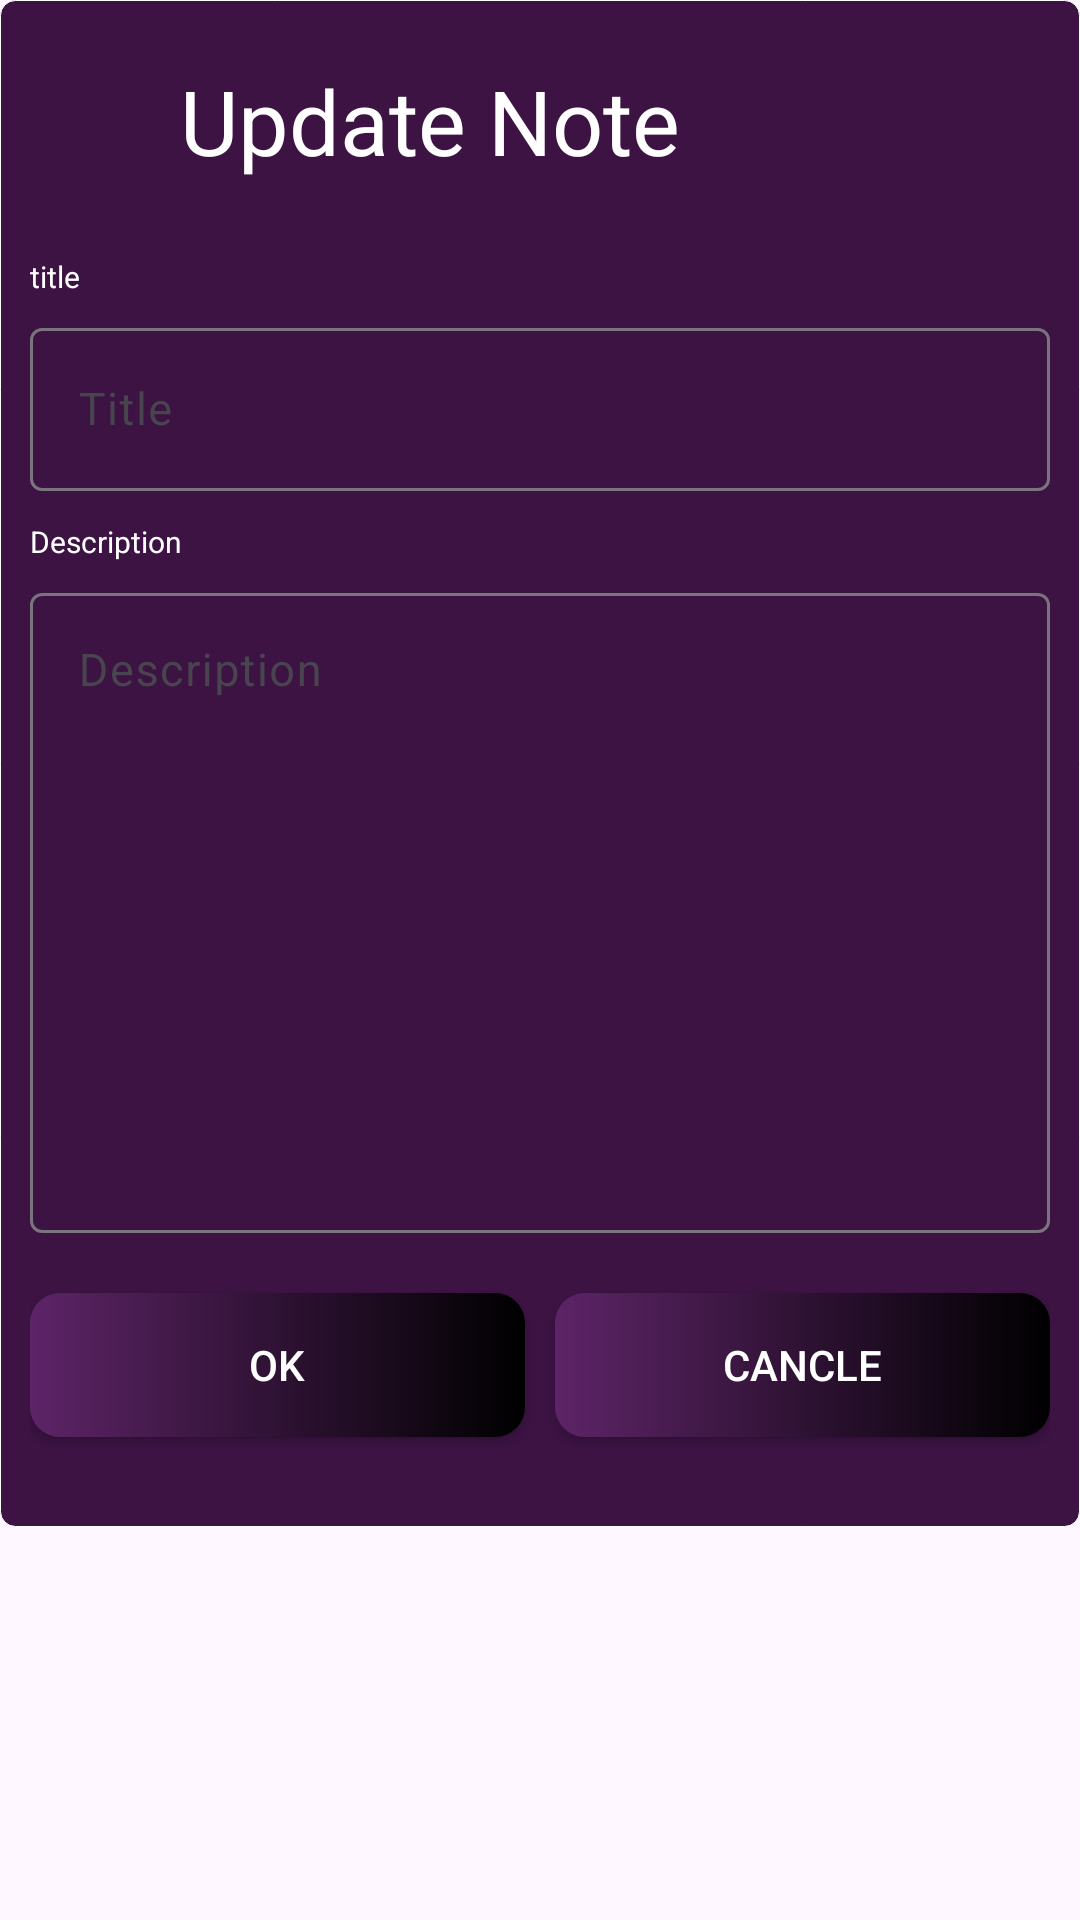

Reconstruct the res/layout file that produces this screen, plus the resources it refers to.
<!-- AndroidManifest.xml: application theme Theme.Improvement -->
<!-- res/layout/fragment_note__update.xml -->
<?xml version="1.0" encoding="utf-8"?>
<FrameLayout xmlns:android="http://schemas.android.com/apk/res/android"
    xmlns:app="http://schemas.android.com/apk/res-auto"
    xmlns:tools="http://schemas.android.com/tools"
    android:layout_width="match_parent"
    android:layout_height="wrap_content"
    android:id="@+id/updateNoteFrameLayout"
    tools:context=".View.fragmentView.Note_Update">

    <ScrollView
        android:layout_width="match_parent"
        android:layout_height="wrap_content"
        android:scrollbars="none"
        >
    <LinearLayout
        android:layout_width="match_parent"
        android:layout_height="wrap_content"
        android:orientation="vertical"
        android:padding="10dp"
        android:id="@+id/updateNoteLayout"
        android:background="@drawable/white_out_line"
        >

    <LinearLayout
        android:layout_width="match_parent"
        android:layout_height="wrap_content"
        android:orientation="horizontal"
        >
        <ImageView
            android:layout_width="wrap_content"
            android:layout_height="wrap_content"
            android:src="@drawable/backspace_ic"
            android:layout_gravity="center_vertical"
            android:layout_marginEnd="50dp"
            app:tint="@color/white"
            android:id="@+id/backButton"/>
        <TextView
            android:layout_width="wrap_content"
            android:layout_height="wrap_content"
            android:text="Update Note"
            android:textSize="30sp"
            android:layout_marginVertical="10dp"
            android:gravity="center"
            android:textColor="#ffff"
            />
    </LinearLayout>
    <TextView
        android:layout_width="wrap_content"
        android:layout_height="wrap_content"
        android:text="title"
        android:layout_marginTop="15dp"
        android:textColor="#ffff"
        android:textSize="10sp"
        />

    <com.google.android.material.textfield.TextInputLayout
        android:layout_width="match_parent"
        android:layout_height="wrap_content"
        android:layout_marginTop="5dp"
        android:hint="Title"
        >
        <com.google.android.material.textfield.TextInputEditText
            android:layout_width="match_parent"
            android:layout_height="wrap_content"
            android:id="@+id/dialog_title"
            android:textSize="15sp"
            android:textColor="@color/white"
            android:minLines="1"
            />
    </com.google.android.material.textfield.TextInputLayout>


    <TextView
        android:layout_width="wrap_content"
        android:layout_height="wrap_content"
        android:text="Description"
        android:layout_marginTop="10dp"
        android:textColor="#ffff"
        android:textSize="10sp"
        />
    <com.google.android.material.textfield.TextInputLayout
        android:layout_width="match_parent"
        android:layout_height="wrap_content"
        android:layout_marginTop="5dp"
        android:hint="Description"
        >
        <com.google.android.material.textfield.TextInputEditText
            android:layout_width="match_parent"
            android:layout_height="wrap_content"
            android:textSize="15sp"
            android:lines="10"
            android:id="@+id/edit_text"
            android:gravity="top|left"
            android:textColor="@color/white"
            android:autoLink="all"
            android:maxLines="300"
            />
    </com.google.android.material.textfield.TextInputLayout>


    <LinearLayout
        android:layout_width="match_parent"
        android:layout_height="wrap_content"
        android:orientation="horizontal"
        android:weightSum="2"
        >
        <Button
            android:layout_weight="1"
            android:layout_width="wrap_content"
            android:layout_height="wrap_content"
            android:text="OK"
            android:id="@+id/btn_dialog_Ok"
            android:gravity="center_vertical|center_horizontal"
            android:layout_below="@+id/text_dialog"
            android:layout_marginVertical="20dp"
            android:background="@drawable/two_color_shape"
            android:drawableStart="@drawable/baseline_check_24"
            android:drawableTint="@color/white"
            android:drawablePadding="10dp"
            android:layout_centerHorizontal="true"
            android:textColor="#ffffffff" />
        <Button
            android:layout_weight="1"
            android:layout_width="wrap_content"
            android:layout_height="wrap_content"
            android:text="CANCLE"
            android:id="@+id/btn_dialog_cancle"
            android:gravity="center_vertical|center_horizontal"
            android:layout_below="@+id/text_dialog"
            android:layout_marginVertical="20dp"
            android:layout_marginStart="10dp"
            android:background="@drawable/two_color_shape"
            android:drawableStart="@drawable/baseline_check_24"
            android:drawableTint="@color/white"
            android:drawablePadding="10dp"
            android:layout_centerHorizontal="true"
            android:textColor="#ffffffff" />

    </LinearLayout>


    </LinearLayout>

    </ScrollView>
</FrameLayout>
<!-- resources referenced by this layout -->
<resources>
  <color name="white">#FFFFFFFF</color>
  <!-- drawable two_color_shape (drawable) -->
  <?xml version="1.0" encoding="utf-8"?>
  <shape xmlns:android="http://schemas.android.com/apk/res/android">
  
      <gradient
          android:startColor="#5D2467"
          android:endColor="@color/black"
          android:angle="0.1"
          />
      <corners
          android:radius="10dp"
          />
  
  </shape>
  <!-- drawable white_out_line (drawable) -->
  <?xml version="1.0" encoding="utf-8"?>
  <shape xmlns:android="http://schemas.android.com/apk/res/android">
  
      <solid
          android:color="#3C1343"
          />
      <stroke
          android:width="0.3dp"
          android:color="@color/white"
          />
      <corners
          android:radius="5dp"
         />
  </shape>
  <style name="Theme.Improvement" parent="Base.Theme.Improvement">
  
          <item name="colorPrimary">@color/primaryColor</item>
  
      </style>
  <color name="black">#FF000000</color>
  <style name="Base.Theme.Improvement" parent="Theme.Material3.DayNight.NoActionBar">
          
  
      </style>
  <color name="primaryColor">#9C27B0</color>
</resources>
